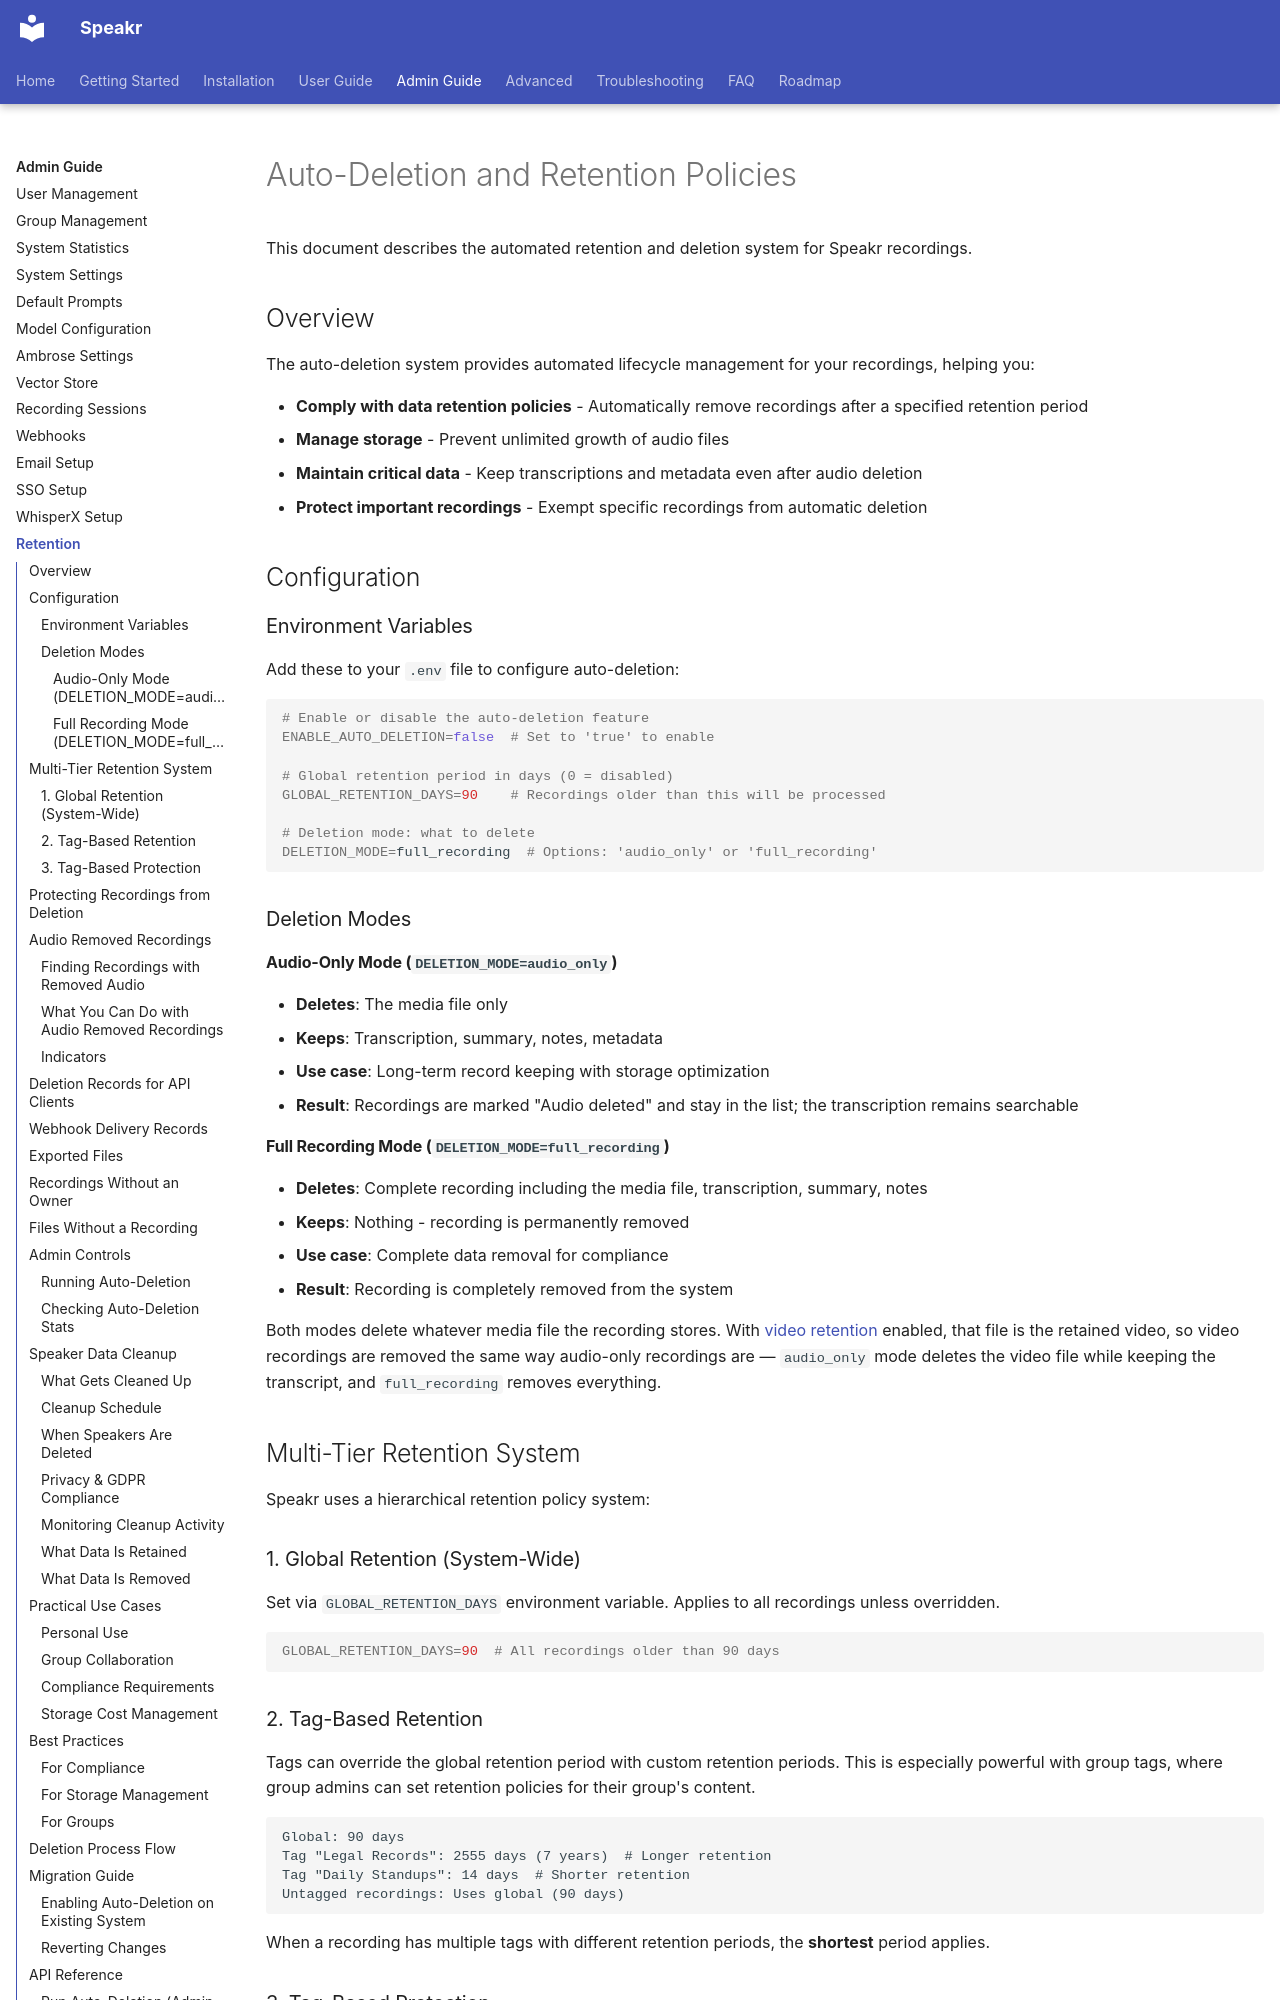

repository: murtaza-nasir/speakr · page: admin-guide/retention/index.html · generator: mkdocs

---
layout: default
title: Retention & Auto-Deletion
parent: Admin Guide
nav_order: 7
---

# Auto-Deletion and Retention Policies

This document describes the automated retention and deletion system for Speakr recordings.

## Overview

The auto-deletion system provides automated lifecycle management for your recordings, helping you:

- **Comply with data retention policies** - Automatically remove recordings after a specified retention period
- **Manage storage** - Prevent unlimited growth of audio files
- **Maintain critical data** - Keep transcriptions and metadata even after audio deletion
- **Protect important recordings** - Exempt specific recordings from automatic deletion

## Configuration

### Environment Variables

Add these to your `.env` file to configure auto-deletion:

```bash
# Enable or disable the auto-deletion feature
ENABLE_AUTO_DELETION=false  # Set to 'true' to enable

# Global retention period in days (0 = disabled)
GLOBAL_RETENTION_DAYS=90    # Recordings older than this will be processed

# Deletion mode: what to delete
DELETION_MODE=full_recording  # Options: 'audio_only' or 'full_recording'
```

### Deletion Modes

#### Audio-Only Mode (`DELETION_MODE=audio_only`)
- **Deletes**: The media file only
- **Keeps**: Transcription, summary, notes, metadata
- **Use case**: Long-term record keeping with storage optimization
- **Result**: Recordings are marked "Audio deleted" and stay in the list; the transcription remains searchable

#### Full Recording Mode (`DELETION_MODE=full_recording`)
- **Deletes**: Complete recording including the media file, transcription, summary, notes
- **Keeps**: Nothing - recording is permanently removed
- **Use case**: Complete data removal for compliance
- **Result**: Recording is completely removed from the system

Both modes delete whatever media file the recording stores. With [video retention](../user-guide/recording.md) enabled, that file is the retained video, so video recordings are removed the same way audio-only recordings are — `audio_only` mode deletes the video file while keeping the transcript, and `full_recording` removes everything.

## Multi-Tier Retention System

Speakr uses a hierarchical retention policy system:

### 1. Global Retention (System-Wide)
Set via `GLOBAL_RETENTION_DAYS` environment variable. Applies to all recordings unless overridden.

```bash
GLOBAL_RETENTION_DAYS=90  # All recordings older than 90 days
```

### 2. Tag-Based Retention
Tags can override the global retention period with custom retention periods. This is especially powerful with group tags, where group admins can set retention policies for their group's content.

```
Global: 90 days
Tag "Legal Records": 2555 days (7 years)  # Longer retention
Tag "Daily Standups": 14 days  # Shorter retention
Untagged recordings: Uses global (90 days)
```

When a recording has multiple tags with different retention periods, the **shortest** period applies.
